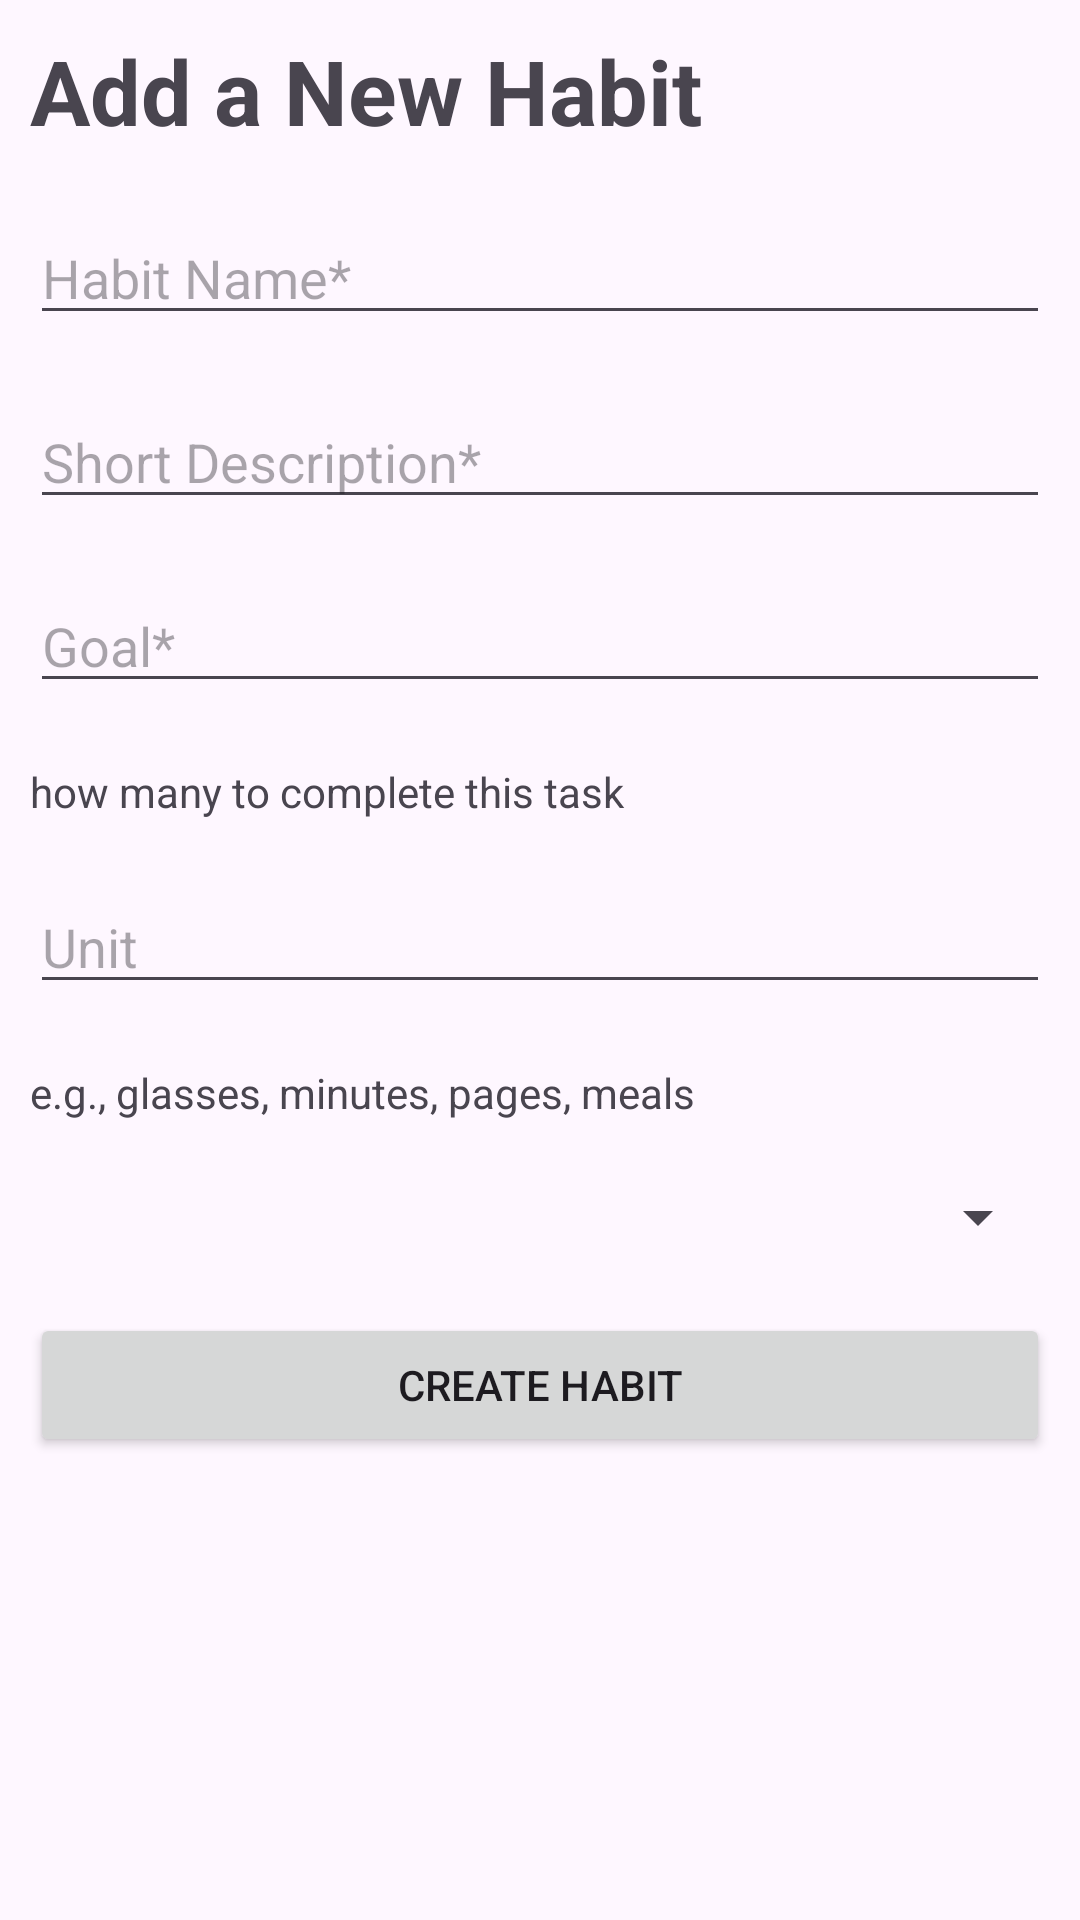

Write the Android layout XML for this screen, with the resource values it uses.
<!-- AndroidManifest.xml: application theme Theme.Project1_ANMP -->
<!-- res/layout/fragment_new_habit.xml -->
<?xml version="1.0" encoding="utf-8"?>
<FrameLayout xmlns:android="http://schemas.android.com/apk/res/android"
    xmlns:tools="http://schemas.android.com/tools"
    android:layout_width="match_parent"
    android:layout_height="match_parent"
    tools:context=".view.NewHabitFragment">

    <LinearLayout
        android:layout_width="match_parent"
        android:layout_height="match_parent"
        android:orientation="vertical">

        <TextView
            android:id="@+id/textView3"
            android:layout_width="match_parent"
            android:layout_height="wrap_content"
            android:layout_margin="10sp"
            android:text="Add a New Habit"
            android:textSize="30sp"
            android:textStyle="bold" />

        <EditText
            android:id="@+id/txtHabit"
            android:layout_width="match_parent"
            android:layout_height="wrap_content"
            android:layout_margin="10sp"
            android:ems="10"
            android:hint="Habit Name*"
            android:inputType="text" />

        <EditText
            android:id="@+id/txtDescription"
            android:layout_width="match_parent"
            android:layout_height="wrap_content"
            android:layout_margin="10sp"
            android:ems="10"
            android:hint="Short Description*"
            android:inputType="text" />

        <EditText
            android:id="@+id/txtGoal"
            android:layout_width="match_parent"
            android:layout_height="wrap_content"
            android:layout_margin="10sp"
            android:ems="10"
            android:hint="Goal*"
            android:inputType="number" />

        <TextView
            android:id="@+id/textGoal"
            android:layout_width="match_parent"
            android:layout_height="wrap_content"
            android:layout_margin="10sp"
            android:text="how many to complete this task" />

        <EditText
            android:id="@+id/txtUnit"
            android:layout_width="match_parent"
            android:layout_height="wrap_content"
            android:layout_margin="10sp"
            android:ems="10"
            android:hint="Unit"
            android:inputType="text" />

        <TextView
            android:id="@+id/textUnit"
            android:layout_width="match_parent"
            android:layout_height="wrap_content"
            android:layout_margin="10sp"
            android:text="e.g., glasses, minutes, pages, meals" />

        <Spinner
            android:id="@+id/spinnerIcon"
            android:layout_width="match_parent"
            android:layout_height="wrap_content"
            android:layout_margin="10sp"
            android:contextClickable="false" />

        <Button
            android:id="@+id/btnCreate"
            android:layout_width="match_parent"
            android:layout_height="wrap_content"
            android:layout_margin="10sp"
            android:text="Create Habit" />
    </LinearLayout>

</FrameLayout>
<!-- resources referenced by this layout -->
<resources>
  <style name="Theme.Project1_ANMP" parent="Base.Theme.Project1_ANMP" />
  <style name="Base.Theme.Project1_ANMP" parent="Theme.Material3.DayNight">
          
          
      </style>
</resources>
